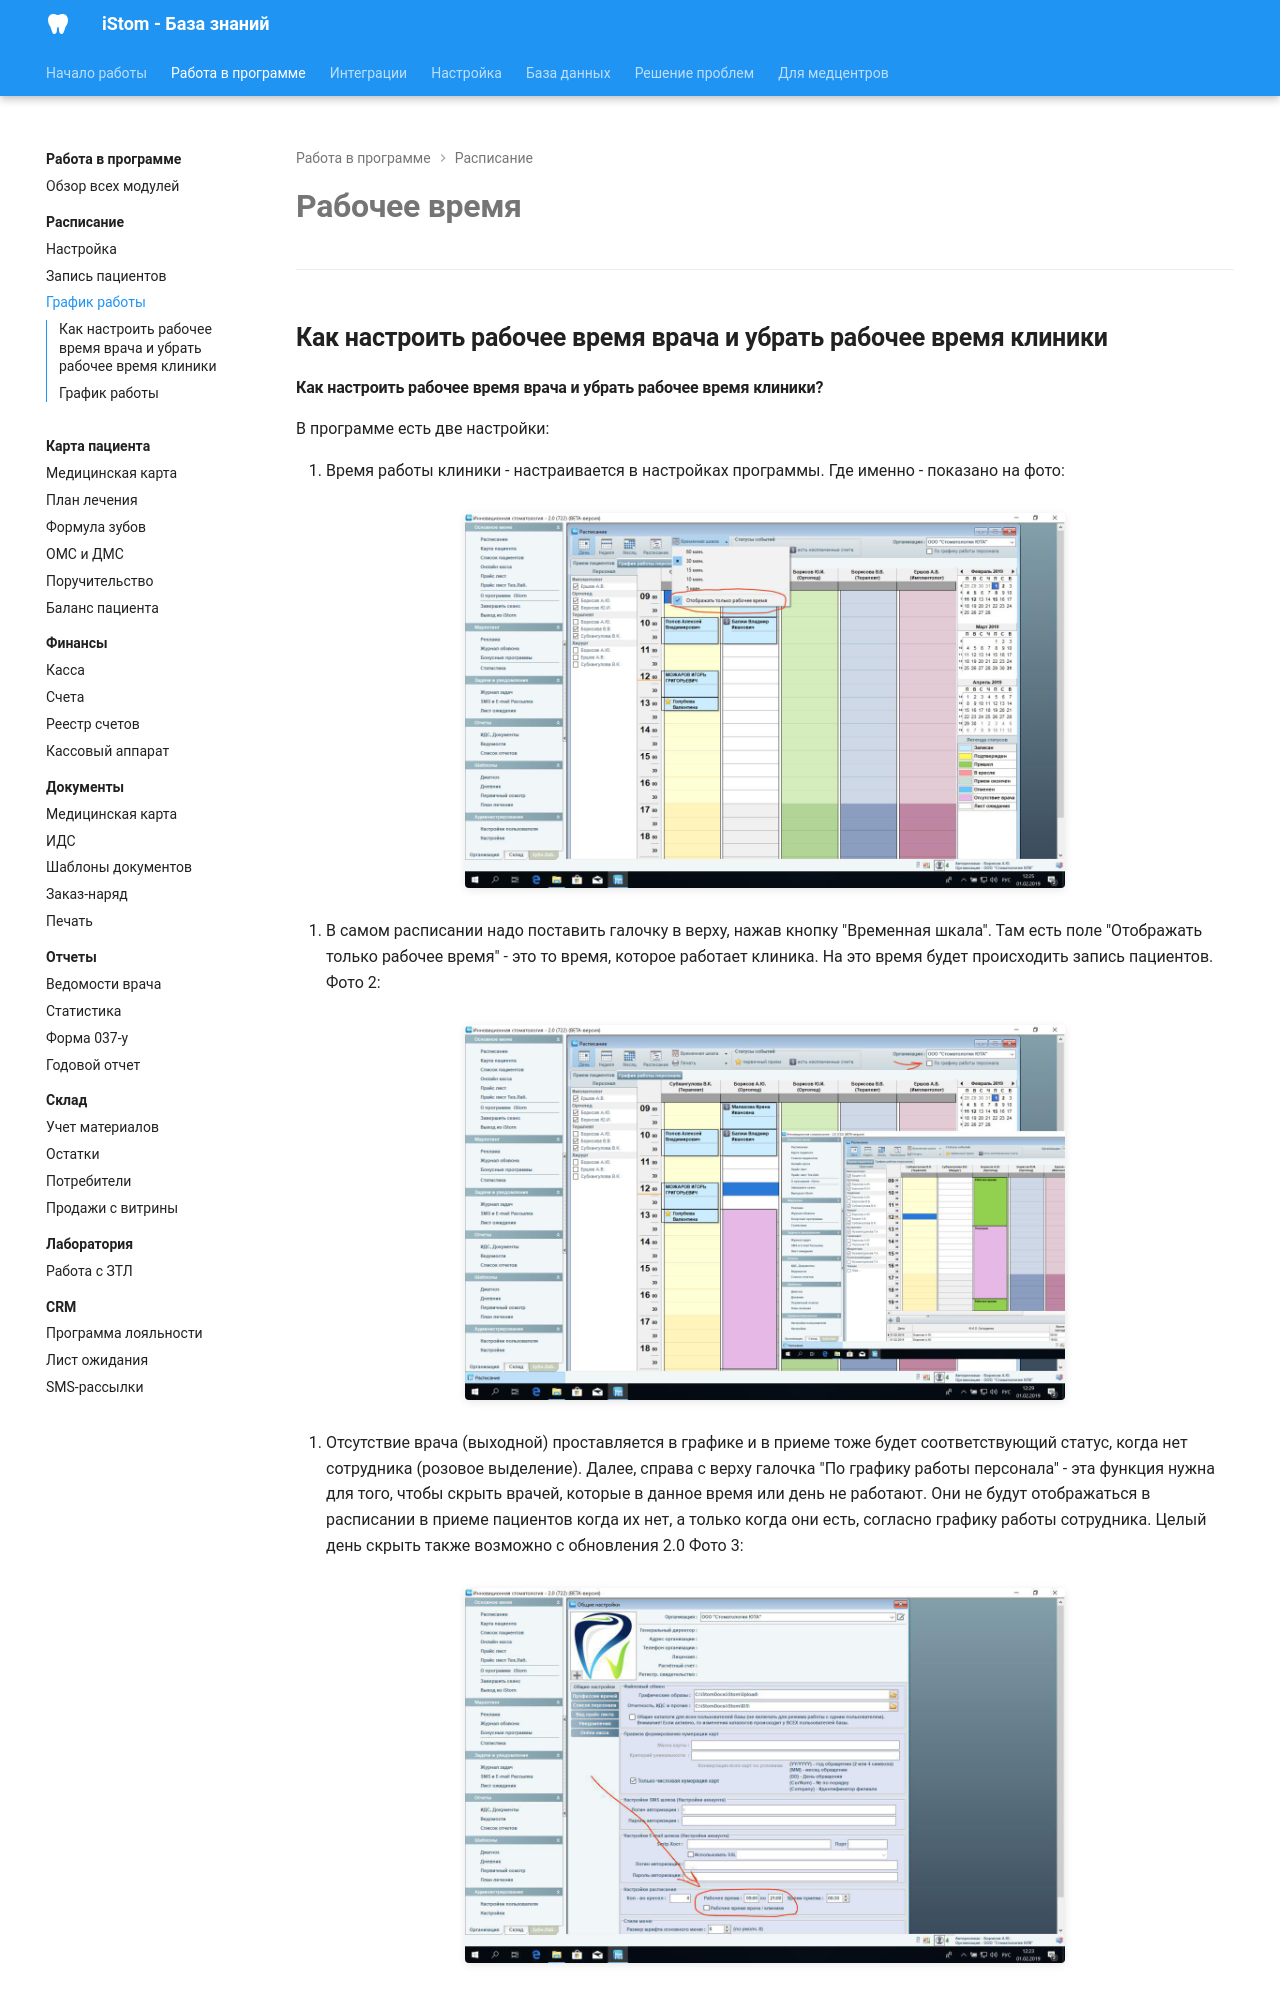

repository: boodaloo/istom-docs · page: modules/schedule/working-hours/index.html · generator: mkdocs

# Рабочее время

---

## Как настроить рабочее время врача и убрать рабочее время клиники

#### Как настроить рабочее время врача и убрать рабочее время клиники?

В программе есть две настройки:

1. Время работы клиники - настраивается в настройках программы. Где именно - показано на фото:

![](../../images/extracted/Как_настроить_рабочее_время_врача_и_убрать_рабочее_время_клиники/image1.jpeg)

2. В самом расписании надо поставить галочку в верху, нажав кнопку "Временная шкала". Там есть поле "Отображать только рабочее время" - это то время, которое работает клиника. На это время будет происходить запись пациентов. Фото 2:

![](../../images/extracted/Как_настроить_рабочее_время_врача_и_убрать_рабочее_время_клиники/image2.jpeg)

3. Отсутствие врача (выходной) проставляется в графике и в приеме тоже будет соответствующий статус, когда нет сотрудника (розовое выделение). Далее, справа с верху галочка "По графику работы персонала" - эта функция нужна для того, чтобы скрыть врачей, которые в данное время или день не работают. Они не будут отображаться в расписании в приеме пациентов когда их нет, а только когда они есть, согласно графику работы сотрудника. Целый день скрыть также возможно с обновления 2.0 Фото 3:

![](../../images/extracted/Как_настроить_рабочее_время_врача_и_убрать_рабочее_время_клиники/image3.jpeg)


---

## График работы
